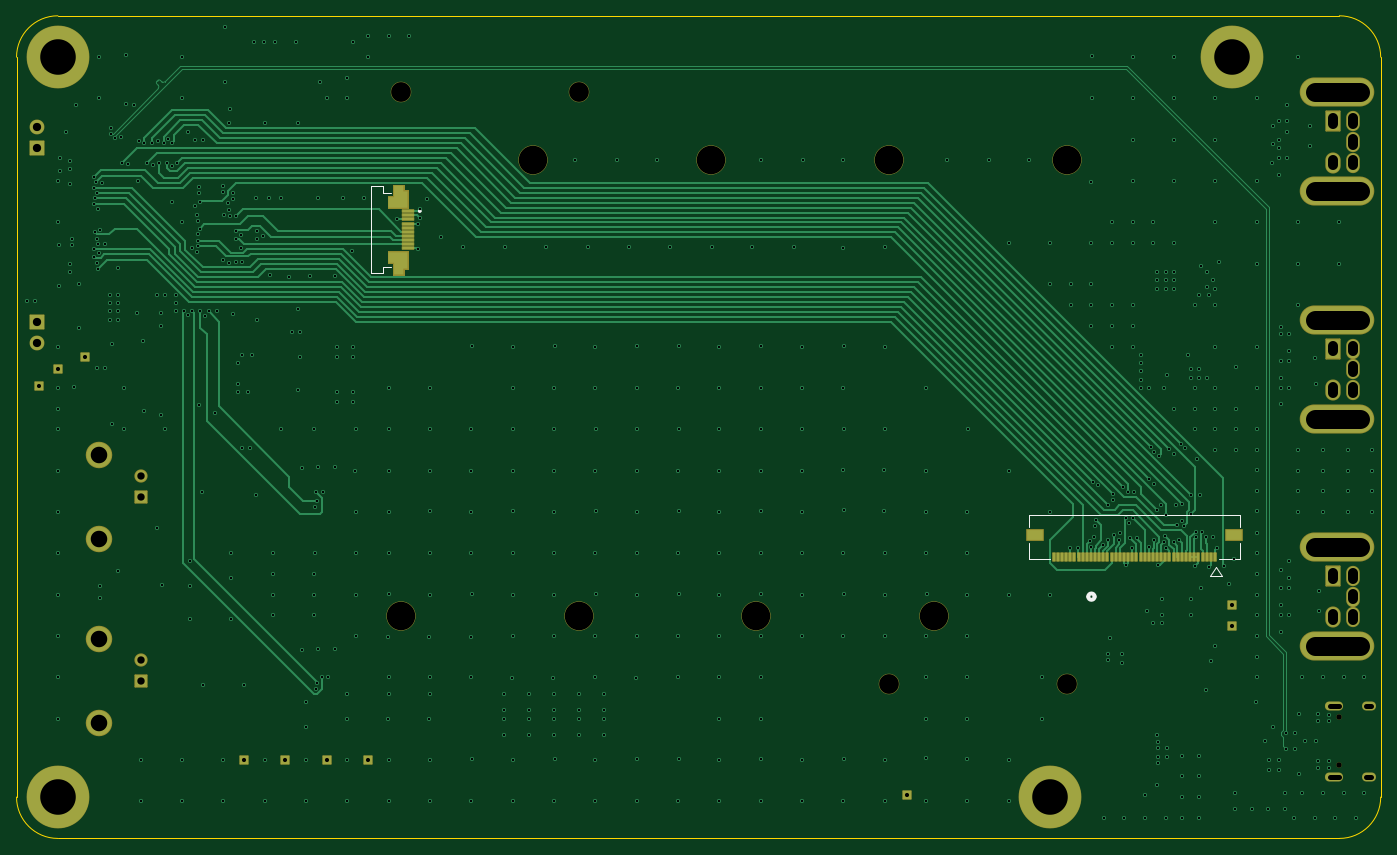
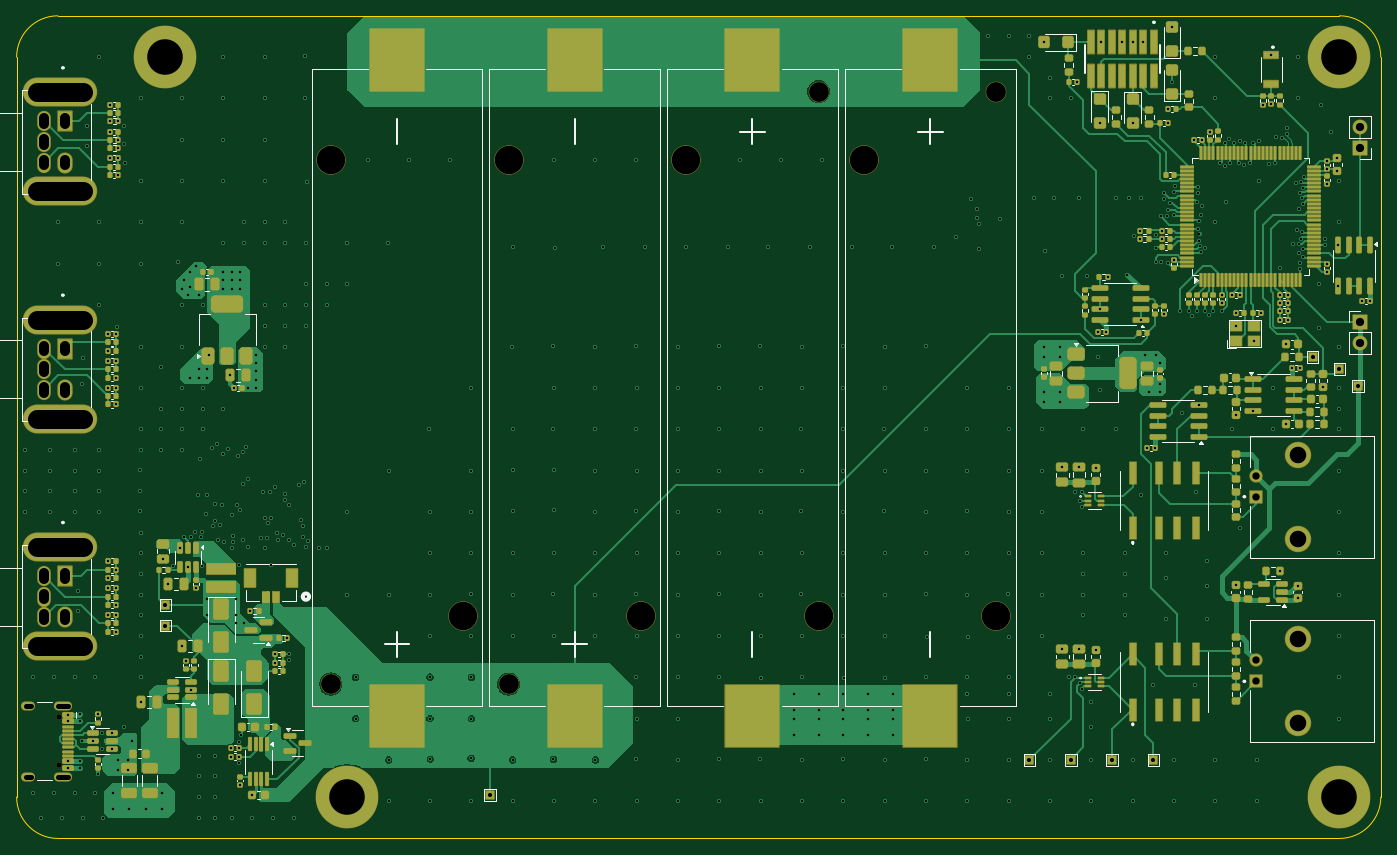
Circuit board: 11 layer files. Board 165.0 x 99.5 mm.
- bottom_copper: oscilloscope-B_Cu.gbl (145793 bytes)
- bottom_mask: oscilloscope-B_Mask.gbs (27156 bytes)
- paste: oscilloscope-B_Paste.gbp (23071 bytes)
- bottom_silk: oscilloscope-B_Silkscreen.gbo (36572 bytes)
- outline: oscilloscope-Edge_Cuts.gm1 (987 bytes)
- top_copper: oscilloscope-F_Cu.gtl (50992 bytes)
- top_mask: oscilloscope-F_Mask.gts (6961 bytes)
- paste: oscilloscope-F_Paste.gtp (2901 bytes)
- top_silk: oscilloscope-F_Silkscreen.gto (1764 bytes)
- drill: oscilloscope-NPTH.drl (661 bytes)
- drill: oscilloscope-PTH.drl (13243 bytes)

=== bottom_copper: oscilloscope-B_Cu.gbl (145793 bytes, source omitted) ===
=== bottom_mask: oscilloscope-B_Mask.gbs (27156 bytes, source omitted) ===
=== paste: oscilloscope-B_Paste.gbp (23071 bytes, source omitted) ===
=== bottom_silk: oscilloscope-B_Silkscreen.gbo (36572 bytes, source omitted) ===
=== outline: oscilloscope-Edge_Cuts.gm1 ===
%TF.GenerationSoftware,KiCad,Pcbnew,8.0.5*%
%TF.CreationDate,2026-03-18T17:33:03+01:00*%
%TF.ProjectId,oscilloscope,6f736369-6c6c-46f7-9363-6f70652e6b69,rev?*%
%TF.SameCoordinates,Original*%
%TF.FileFunction,Profile,NP*%
%FSLAX46Y46*%
G04 Gerber Fmt 4.6, Leading zero omitted, Abs format (unit mm)*
G04 Created by KiCad (PCBNEW 8.0.5) date 2026-03-18 17:33:03*
%MOMM*%
%LPD*%
G01*
G04 APERTURE LIST*
%TA.AperFunction,Profile*%
%ADD10C,0.100000*%
%TD*%
G04 APERTURE END LIST*
D10*
X80000000Y-139500000D02*
G75*
G02*
X75000000Y-134500000I0J5000000D01*
G01*
X80000000Y-40000000D02*
X235000000Y-40000000D01*
X240000000Y-45000000D02*
X240000000Y-134500000D01*
X235000000Y-40000000D02*
G75*
G02*
X240000000Y-45000000I0J-5000000D01*
G01*
X75000000Y-134500000D02*
X75000000Y-45000000D01*
X235000000Y-139500000D02*
X80000000Y-139500000D01*
X240000000Y-134500000D02*
G75*
G02*
X235000000Y-139500000I-5000000J0D01*
G01*
X75000000Y-45000000D02*
G75*
G02*
X80000000Y-40000000I5000000J0D01*
G01*
M02*

=== top_copper: oscilloscope-F_Cu.gtl (50992 bytes, source omitted) ===
=== top_mask: oscilloscope-F_Mask.gts (6961 bytes, source omitted) ===
=== paste: oscilloscope-F_Paste.gtp ===
%TF.GenerationSoftware,KiCad,Pcbnew,8.0.5*%
%TF.CreationDate,2026-03-18T17:33:03+01:00*%
%TF.ProjectId,oscilloscope,6f736369-6c6c-46f7-9363-6f70652e6b69,rev?*%
%TF.SameCoordinates,Original*%
%TF.FileFunction,Paste,Top*%
%TF.FilePolarity,Positive*%
%FSLAX46Y46*%
G04 Gerber Fmt 4.6, Leading zero omitted, Abs format (unit mm)*
G04 Created by KiCad (PCBNEW 8.0.5) date 2026-03-18 17:33:03*
%MOMM*%
%LPD*%
G01*
G04 APERTURE LIST*
%ADD10C,0.010000*%
%ADD11R,1.400000X0.300000*%
%ADD12R,0.300000X1.000000*%
%ADD13R,2.000000X1.300000*%
G04 APERTURE END LIST*
D10*
%TO.C,J9*%
X121770000Y-61230000D02*
X122270000Y-61230000D01*
X122270000Y-63180000D01*
X119970000Y-63180000D01*
X119970000Y-61930000D01*
X120670000Y-61930000D01*
X120670000Y-60530000D01*
X121770000Y-60530000D01*
X121770000Y-61230000D01*
G36*
X121770000Y-61230000D02*
G01*
X122270000Y-61230000D01*
X122270000Y-63180000D01*
X119970000Y-63180000D01*
X119970000Y-61930000D01*
X120670000Y-61930000D01*
X120670000Y-60530000D01*
X121770000Y-60530000D01*
X121770000Y-61230000D01*
G37*
X122270000Y-70530000D02*
X121770000Y-70530000D01*
X121770000Y-71230000D01*
X120670000Y-71230000D01*
X120670000Y-69830000D01*
X119970000Y-69830000D01*
X119970000Y-68580000D01*
X122270000Y-68580000D01*
X122270000Y-70530000D01*
G36*
X122270000Y-70530000D02*
G01*
X121770000Y-70530000D01*
X121770000Y-71230000D01*
X120670000Y-71230000D01*
X120670000Y-69830000D01*
X119970000Y-69830000D01*
X119970000Y-68580000D01*
X122270000Y-68580000D01*
X122270000Y-70530000D01*
G37*
%TD*%
D11*
%TO.C,J9*%
X122370000Y-63630000D03*
X122370000Y-64130000D03*
X122370000Y-64630000D03*
X122370000Y-65130000D03*
X122370000Y-65630000D03*
X122370000Y-66130000D03*
X122370000Y-66630000D03*
X122370000Y-67130000D03*
X122370000Y-67630000D03*
X122370000Y-68130000D03*
%TD*%
D12*
%TO.C,J1*%
X219950001Y-105450000D03*
X219450002Y-105450000D03*
X218950000Y-105450000D03*
X218450001Y-105450000D03*
X217950000Y-105450000D03*
X217450001Y-105450000D03*
X216950002Y-105450000D03*
X216450000Y-105450000D03*
X215950001Y-105450000D03*
X215450002Y-105450000D03*
X214950001Y-105450000D03*
X214450002Y-105450000D03*
X213950000Y-105450000D03*
X213450001Y-105450000D03*
X212950002Y-105450000D03*
X212450001Y-105450000D03*
X211950002Y-105450000D03*
X211450000Y-105450000D03*
X210950001Y-105450000D03*
X210450002Y-105450000D03*
X209950000Y-105450000D03*
X209450002Y-105450000D03*
X208950000Y-105450000D03*
X208450001Y-105450000D03*
X207950002Y-105450000D03*
X207450000Y-105450000D03*
X206950001Y-105450000D03*
X206450000Y-105450000D03*
X205950001Y-105450000D03*
X205450002Y-105450000D03*
X204950000Y-105450000D03*
X204450001Y-105450000D03*
X203950000Y-105450000D03*
X203450001Y-105450000D03*
X202950002Y-105450000D03*
X202450000Y-105450000D03*
X201950001Y-105450000D03*
X201450000Y-105450000D03*
X200950001Y-105450000D03*
X200450002Y-105450000D03*
D13*
X222249981Y-102750001D03*
X198150019Y-102750001D03*
%TD*%
M02*

=== top_silk: oscilloscope-F_Silkscreen.gto ===
%TF.GenerationSoftware,KiCad,Pcbnew,8.0.5*%
%TF.CreationDate,2026-03-18T17:33:03+01:00*%
%TF.ProjectId,oscilloscope,6f736369-6c6c-46f7-9363-6f70652e6b69,rev?*%
%TF.SameCoordinates,Original*%
%TF.FileFunction,Legend,Top*%
%TF.FilePolarity,Positive*%
%FSLAX46Y46*%
G04 Gerber Fmt 4.6, Leading zero omitted, Abs format (unit mm)*
G04 Created by KiCad (PCBNEW 8.0.5) date 2026-03-18 17:33:03*
%MOMM*%
%LPD*%
G01*
G04 APERTURE LIST*
%ADD10C,0.127000*%
%ADD11C,0.200000*%
%ADD12C,0.152400*%
%ADD13C,0.508000*%
G04 APERTURE END LIST*
D10*
%TO.C,J9*%
X117870000Y-60630000D02*
X117870000Y-71130000D01*
X117870000Y-71130000D02*
X119270000Y-71130000D01*
X119270000Y-60630000D02*
X117870000Y-60630000D01*
X119270000Y-61430000D02*
X119270000Y-60630000D01*
X119270000Y-70330000D02*
X120320000Y-70330000D01*
X119270000Y-71130000D02*
X119270000Y-70330000D01*
X120320000Y-61430000D02*
X119270000Y-61430000D01*
D11*
X123870000Y-63630000D02*
G75*
G02*
X123670000Y-63630000I-100000J0D01*
G01*
X123670000Y-63630000D02*
G75*
G02*
X123870000Y-63630000I100000J0D01*
G01*
D12*
%TO.C,J1*%
X197450026Y-100350000D02*
X197450026Y-101779961D01*
X197450026Y-103720040D02*
X197450026Y-105650000D01*
X197450026Y-105650000D02*
X199979962Y-105650000D01*
X219393974Y-107736000D02*
X220028974Y-106720000D01*
X220420041Y-105650000D02*
X222949974Y-105650000D01*
X220790974Y-107736000D02*
X219393974Y-107736000D01*
X220790974Y-107736000D02*
X220028974Y-106720000D01*
X222949974Y-100350000D02*
X197450026Y-100350000D01*
X222949974Y-101779961D02*
X222949974Y-100350000D01*
X222949974Y-105650000D02*
X222949974Y-103720040D01*
D13*
%TO.C,SW4*%
X205391499Y-110254500D02*
G75*
G02*
X204629499Y-110254500I-381000J0D01*
G01*
X204629499Y-110254500D02*
G75*
G02*
X205391499Y-110254500I381000J0D01*
G01*
%TD*%
M02*

=== drill: oscilloscope-NPTH.drl ===
M48
; DRILL file {KiCad 8.0.5} date 2026-03-18T17:34:49+0100
; FORMAT={-:-/ absolute / metric / decimal}
; #@! TF.CreationDate,2026-03-18T17:34:49+01:00
; #@! TF.GenerationSoftware,Kicad,Pcbnew,8.0.5
; #@! TF.FileFunction,NonPlated,1,6,NPTH
FMAT,2
METRIC
; #@! TA.AperFunction,NonPlated,NPTH,ComponentDrill
T1C0.650
; #@! TA.AperFunction,NonPlated,NPTH,ComponentDrill
T2C2.390
; #@! TA.AperFunction,NonPlated,NPTH,ComponentDrill
T3C3.450
%
G90
G05
T1
X234.895Y-124.86
X234.895Y-130.64
T2
X121.5Y-49.18
X143.0Y-49.18
X180.5Y-120.82
X202.0Y-120.82
T3
X121.5Y-112.6
X137.5Y-57.4
X143.0Y-112.6
X159.0Y-57.4
X164.5Y-112.6
X180.5Y-57.4
X186.0Y-112.6
X202.0Y-57.4
M30

=== drill: oscilloscope-PTH.drl (13243 bytes, source omitted) ===
